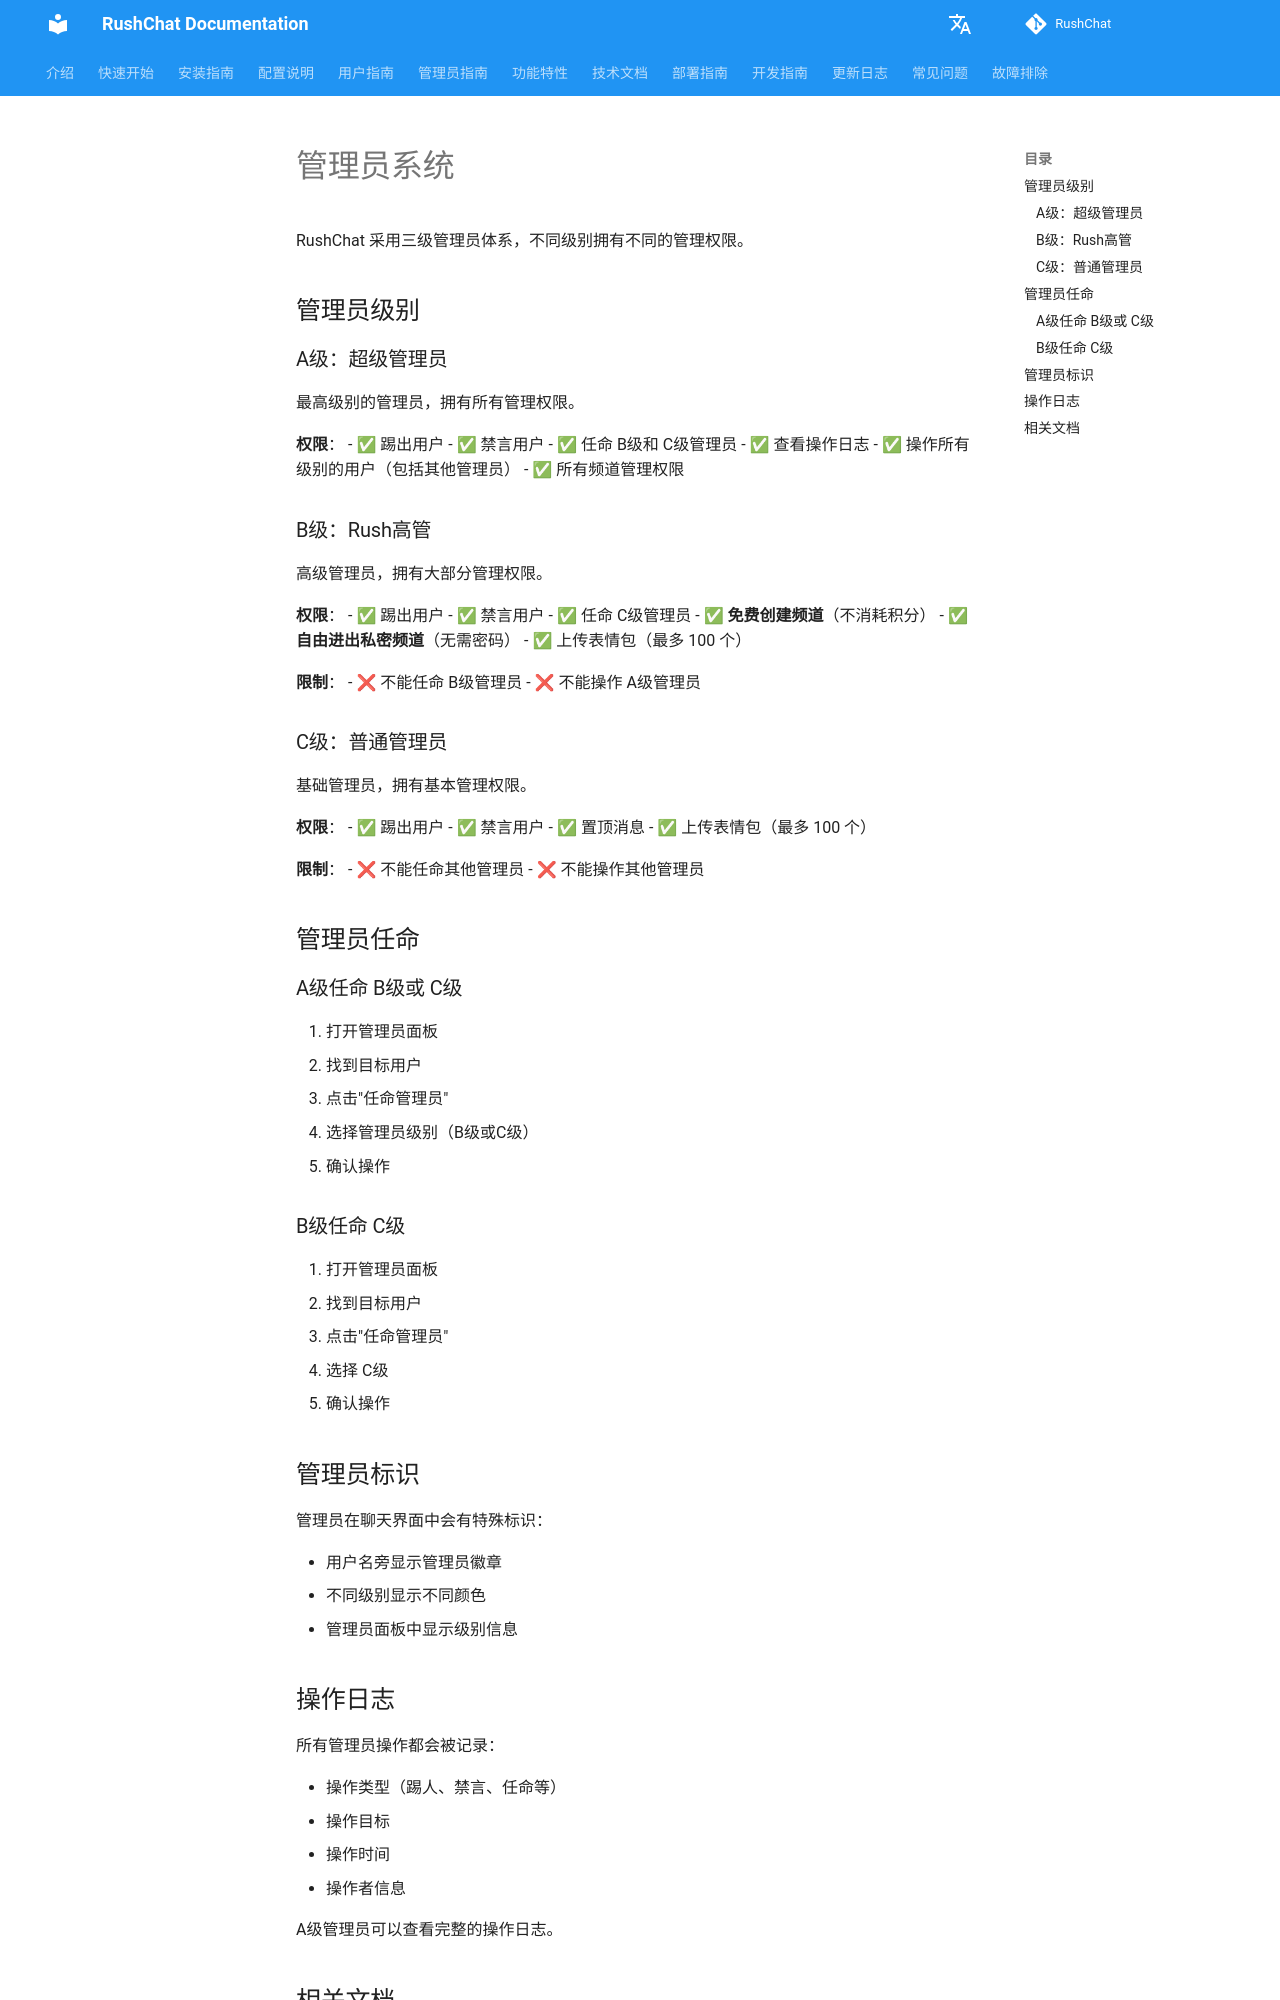

repository: loserxdev/rushchat · page: zh/admin-system/index.html · generator: mkdocs

# 管理员系统

RushChat 采用三级管理员体系，不同级别拥有不同的管理权限。

## 管理员级别

### A级：超级管理员

最高级别的管理员，拥有所有管理权限。

**权限**：
- ✅ 踢出用户
- ✅ 禁言用户
- ✅ 任命 B级和 C级管理员
- ✅ 查看操作日志
- ✅ 操作所有级别的用户（包括其他管理员）
- ✅ 所有频道管理权限

### B级：Rush高管

高级管理员，拥有大部分管理权限。

**权限**：
- ✅ 踢出用户
- ✅ 禁言用户
- ✅ 任命 C级管理员
- ✅ **免费创建频道**（不消耗积分）
- ✅ **自由进出私密频道**（无需密码）
- ✅ 上传表情包（最多 100 个）

**限制**：
- ❌ 不能任命 B级管理员
- ❌ 不能操作 A级管理员

### C级：普通管理员

基础管理员，拥有基本管理权限。

**权限**：
- ✅ 踢出用户
- ✅ 禁言用户
- ✅ 置顶消息
- ✅ 上传表情包（最多 100 个）

**限制**：
- ❌ 不能任命其他管理员
- ❌ 不能操作其他管理员

## 管理员任命

### A级任命 B级或 C级

1. 打开管理员面板
2. 找到目标用户
3. 点击"任命管理员"
4. 选择管理员级别（B级或C级）
5. 确认操作

### B级任命 C级

1. 打开管理员面板
2. 找到目标用户
3. 点击"任命管理员"
4. 选择 C级
5. 确认操作

## 管理员标识

管理员在聊天界面中会有特殊标识：

- 用户名旁显示管理员徽章
- 不同级别显示不同颜色
- 管理员面板中显示级别信息
